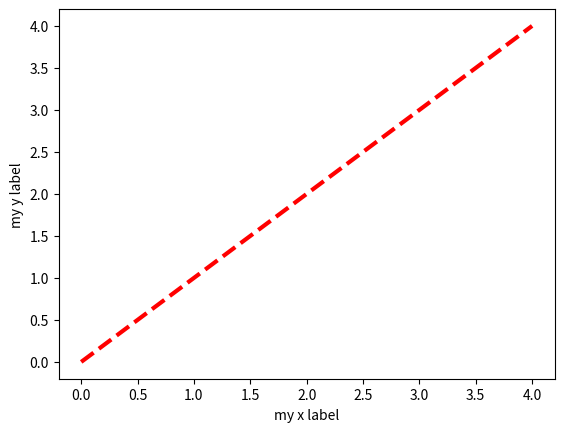

Write Python code to recreate this figure.
import matplotlib
import matplotlib.pyplot as plt


# y=x的一条直线
def linedisplay():
    plt.plot(range(5),linestyle = '--',linewidth = 3,color = 'red')
    plt.xlabel('my x label')
    plt.ylabel('my y label')
    plt.show()

linedisplay()